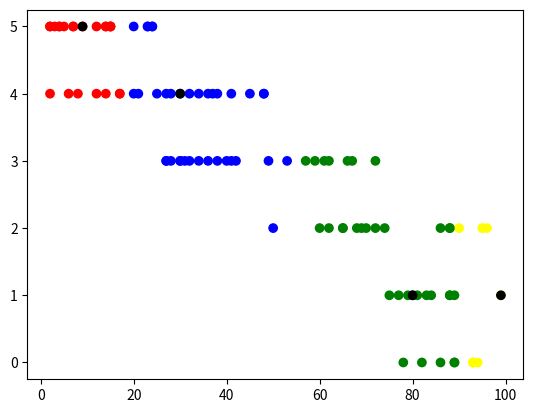

Write Python code to recreate this figure.
import random as rnd
import matplotlib.pyplot as plt

truancy =[]                             # создаем список для хранения данных о количестве прогулов
point = []                              # создаем список для хранения данных об оценках
for i in range(100):                    # цикл для генерации данных
    x = rnd.randint(0,100)              # генерируем число прогулов
    truancy.append(x)                   # вносим число прогулов в список
    if x >= 0 and x < 25:               # если число прогулов находится в пределе от 0 до 25
        point.append(rnd.randint(4,5))  # генерируем оценку в пределах от 4 до 5
    if x >= 25 and x < 50:              # если число прогулов находится в пределе от 25 до 50
        point.append(rnd.randint(3,4))  # генерируем оценку в пределах от 3 до 4
    if x >= 50 and x < 75:              # если число прогулов находится в пределе от 50 до 75
        point.append(rnd.randint(2,3))  # генерируем оценку в пределах от 2 до 3
    if x >= 75 and x <= 100:            # если число прогулов находится в пределе от 75 до 100
        point.append(rnd.randint(0,2))  # генерируем оценку в пределах от 0 до 2
        
Ax = 10             # задаем начальное х-координату эталонной точки для первого кластера
Ay = 5              # задаем начальное у-координату эталонной точки для первого кластера
Bx = 30             # задаем начальное х-координату эталонной точки для второго кластера
By = 4              # задаем начальное у-координату эталонной точки для второго кластера
Cx = 80             # задаем начальное х-координату эталонной точки для третьего кластера
Cy = 2              # задаем начальное у-координату эталонной точки для третьего кластера
Dx = 100            # задаем начальное х-координату эталонной точки для четвертого кластера
Dy = 0              # задаем начальное у-координату эталонной точки для четвертого кластера


while True:         #  цикл для поиска минимальных расстояний и пересчет значений для эталонных точек
    dist = 1000     # задаем эталонное значение для расстояния
    for i in range(100):    # находим минимальное расстояние от каждой точки из первого кластера до эталонной точки
        d = ((truancy[i] - Ax)**2 + (point[i] - Ay)**2)**0.5    # считаем Эвклидово рассстояние
        if d < dist:        # сравниваем полученное расстояние с эталонным значением
                            # если полученное расстояние меньше, чем эталонное
            dist = d        # переопределяем эталонное расстояние, присвоив ему полученное значение
            x1 = truancy[i] # запоминаем координаты точки, расстояние от которой до эталонной точки на данный момент минимально
            y1 = point[i]

    # далее повторяем те же действия для оставшихся трёх кластеров
    dist = 1000
    for i in range(100):
        d = ((truancy[i] - Bx)**2 + (point[i] - By)**2)**0.5
        if d < dist:
            dist = d
            x2 = truancy[i]
            y2 = point[i]
    
    dist = 1000 
    for i in range(100):
        d = ((truancy[i] - Cx)**2 + (point[i] - Cy)**2)**0.5
        if d < dist:
            dist = d
            x3 = truancy[i]
            y3 = point[i]
    
    dist = 1000
    for i in range(100):
        d = ((truancy[i] - Dx)**2 + (point[i] - Dy)**2)**0.5
        if d < dist:
            dist = d
            x4 = truancy[i]
            y4 = point[i]
    
    # производим проверку: если, прибавив к эталонной точке значение временного центра и разделив на два, мы получаем то же самое значение эталонной точки,
    # то границы кластеров не изменились, т.е. в каждом кластере будет оставаться один и тот же набор записей
    if (Ax + x1)/2 == Ax and (Ay + y1)/2 == Ay and (Bx + x2)/2 == Bx and (By + y2)/2 == By and (Cx + x3)/2 == Cx and (Cy + y3)/2 == Cy and (Dx + x4)/2 == Dx and (Dy + y4)/2 == Dy:
        truancy.append(x1)      # вносим в список хранения данных о прогулах х-координату центра первого кластера
        color.append('black')   # вносим в список цветов цвет для определения центра первого кластера
        truancy.append(x2)      # вносим в список хранения данных о прогулах х-координату центра второго кластера
        color.append('black')   # вносим в список цветов цвет для определения центра второго кластера
        truancy.append(x3)      # вносим в список хранения данных о прогулах х-координату центра третьего кластера
        color.append('black')   # вносим в список цветов цвет для определения центра третьего кластера
        truancy.append(x4)      # вносим в список хранения данных о прогулах х-координату центра четвертого кластера
        color.append('black')   # вносим в список цветов цвет для определения центра четвертого кластера
        point.append(y1)        # вносим в список хранения данных об оценках у-координату центра первого кластера
        point.append(y2)        # вносим в список хранения данных об оценках у-координату центра второго кластера
        point.append(y3)        # вносим в список хранения данных об оценках у-координату центра тертьего кластера
        point.append(y4)        # вносим в список хранения данных об оценках у-координату центра четвертого кластера
        break                   # останавливаем процесс кластеризации

    else:           # иначе переопределяем значения для эталонных точек
        Ax = (Ax + x1)/2
        Ay = (Ay + y1)/2
        Bx = (Bx + x2)/2
        By = (By + y2)/2
        Cx = (Cx + x3)/2
        Cy = (Cy + y3)/2
        Dx = (Dx + x4)/2
        Dy = (Dy + y4)/2

    # разбиваем объекты на кластеры
    A, B, C, D, color = [],[], [], [], []   # создаем списки для хранения кластеров и список для хранения цветов
    for i in range(100):                    # для каждой точки из массивов
        d1 = ((truancy[i] - Ax)**2 + (point[i] - Ay)**2)**0.5   # рассчитываем эвклидово расстояниее до каждого центра кластера
        d2 = ((truancy[i] - Bx)**2 + (point[i] - By)**2)**0.5
        d3 = ((truancy[i] - Cx)**2 + (point[i] - Cy)**2)**0.5
        d4 = ((truancy[i] - Dx)**2 + (point[i] - Dy)**2)**0.5
        Min = min(d1, d2, d3, d4)           # находим минимальное расстояние
        # определяем к какому именно кластеру нужно отнести точку
        if Min == d1:               # если минимальное расстояние равное d1
            A.append([truancy[i], point[i]])    # добавляем точку в первый кластер
            color.append('red')     # добавляем красный цвет в массив цветов
        elif Min == d2:             # если минимальное расстояние равное d2
            B.append([truancy[i], point[i]])    # добавляем точку во второй кластер
            color.append('blue')    # добавляем синий цвет в массив цветов
        elif Min == d3:             # если минимальное расстояние равное d3
            C.append([truancy[i], point[i]])    # добавляем точку в третий кластер
            color.append('green')   # добавляем зеленый цвет в массив цветов
        elif Min == d4:             # если минимальное расстояние равное d4
            D.append([truancy[i], point[i]])    # добавляем точку в четвертый кластер
            color.append('yellow')  # добавляем желтый цвет в массив цветов

print('A = ', A,'\n', 'B = ', B,'\n', 'C = ', C,'\n', 'D = ', D)    # выводим сформированный кластеры на экран
plt.scatter(truancy, point, c = color)      # создаем графическое отображение кластеров
plt.show()    

